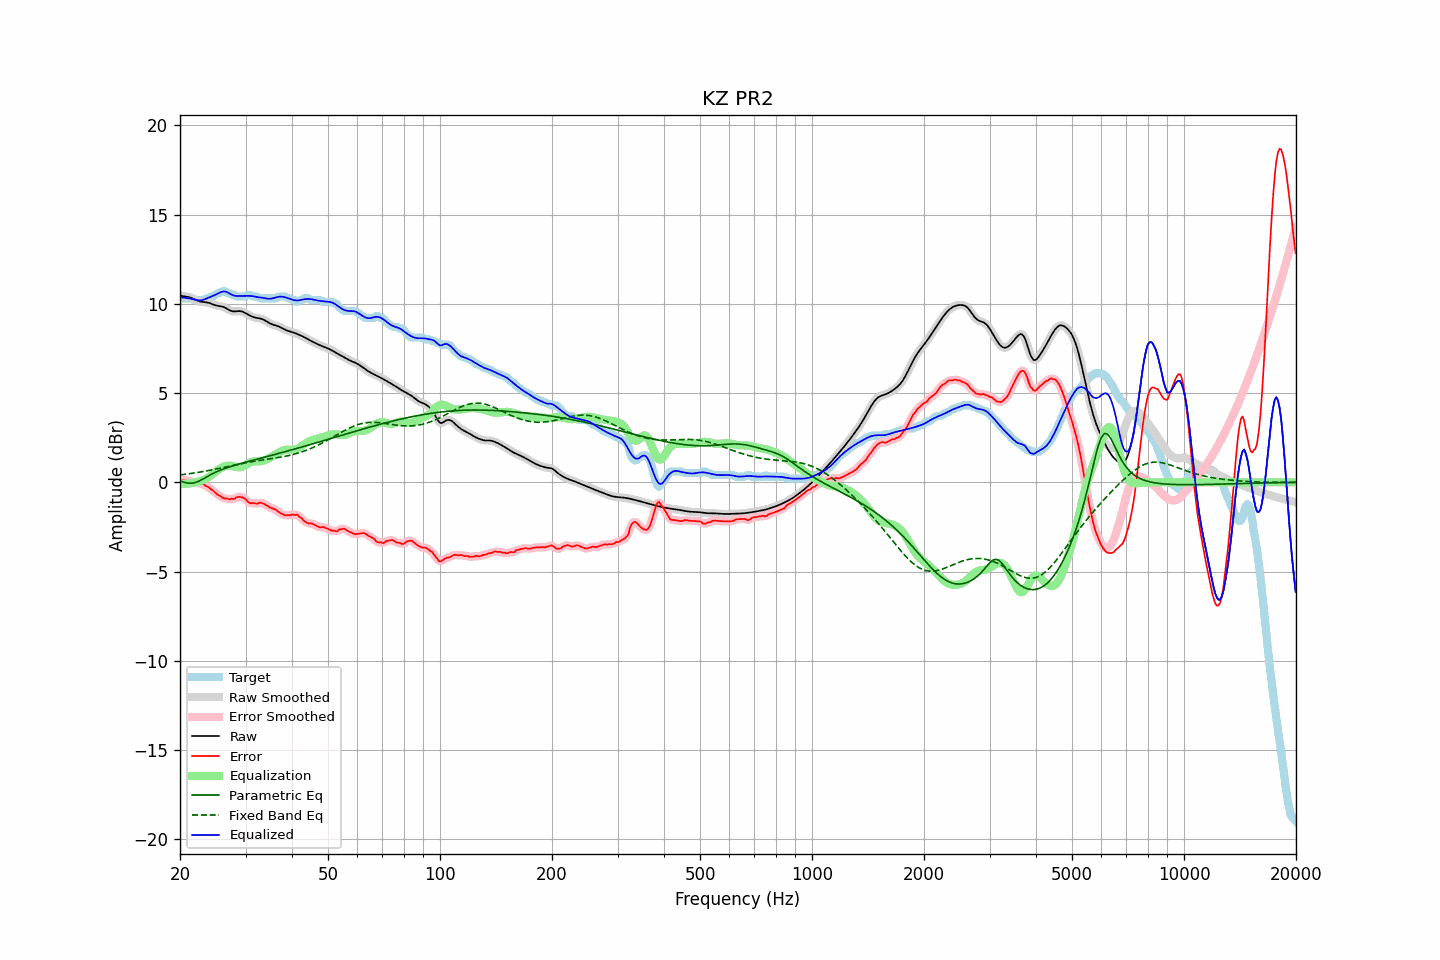

The table this chart was drawn from, first rows:
frequency, raw, error, smoothed, error_smoothed, equalization, parametric_eq, fixed_band_eq, equalized_raw, equalized_smoothed, target
20.00, 10.46, 0.05, 10.46, 0.06, -0.09, 0.07, 0.41, 10.38, 10.37, 10.41
20.20, 10.45, 0.09, 10.45, 0.09, -0.09, 0.04, 0.42, 10.36, 10.36, 10.36
20.40, 10.43, 0.12, 10.44, 0.11, -0.09, 0.02, 0.44, 10.35, 10.35, 10.31
20.61, 10.42, 0.11, 10.42, 0.11, -0.09, -0.00, 0.45, 10.34, 10.34, 10.31
20.81, 10.41, 0.10, 10.41, 0.10, -0.08, -0.03, 0.46, 10.33, 10.33, 10.31
21.02, 10.39, 0.08, 10.39, 0.08, -0.07, -0.04, 0.47, 10.32, 10.32, 10.31
21.23, 10.37, 0.06, 10.37, 0.05, -0.06, -0.05, 0.48, 10.30, 10.30, 10.31
21.44, 10.34, 0.03, 10.34, 0.03, -0.05, -0.05, 0.50, 10.29, 10.28, 10.31
21.66, 10.30, 0.00, 10.30, 0.02, -0.03, -0.04, 0.51, 10.27, 10.27, 10.29
21.87, 10.26, 0.04, 10.26, 0.01, -0.01, -0.02, 0.52, 10.25, 10.25, 10.22
22.09, 10.21, 0.00, 10.21, -0.00, 0.01, -0.00, 0.54, 10.22, 10.22, 10.21
22.31, 10.18, -0.04, 10.18, -0.03, 0.03, 0.04, 0.55, 10.21, 10.21, 10.21
22.54, 10.15, -0.07, 10.15, -0.06, 0.05, 0.07, 0.57, 10.20, 10.20, 10.21
22.76, 10.12, -0.09, 10.12, -0.08, 0.08, 0.12, 0.58, 10.20, 10.20, 10.21
22.99, 10.11, -0.10, 10.11, -0.11, 0.11, 0.17, 0.60, 10.22, 10.22, 10.21
23.22, 10.10, -0.12, 10.10, -0.14, 0.15, 0.22, 0.61, 10.25, 10.25, 10.22
23.45, 10.09, -0.21, 10.09, -0.18, 0.19, 0.27, 0.63, 10.28, 10.28, 10.30
23.69, 10.07, -0.24, 10.07, -0.24, 0.24, 0.32, 0.65, 10.32, 10.32, 10.31
23.92, 10.05, -0.29, 10.05, -0.30, 0.30, 0.37, 0.66, 10.36, 10.35, 10.34
24.16, 10.02, -0.38, 10.02, -0.36, 0.37, 0.42, 0.68, 10.39, 10.39, 10.40
24.40, 9.99, -0.42, 9.99, -0.43, 0.44, 0.47, 0.70, 10.43, 10.43, 10.41
24.65, 9.95, -0.49, 9.96, -0.51, 0.51, 0.51, 0.72, 10.46, 10.46, 10.45
24.89, 9.92, -0.59, 9.93, -0.58, 0.58, 0.56, 0.74, 10.51, 10.51, 10.51
25.14, 9.90, -0.67, 9.90, -0.66, 0.65, 0.60, 0.75, 10.55, 10.55, 10.57
25.39, 9.88, -0.73, 9.88, -0.72, 0.72, 0.64, 0.77, 10.60, 10.60, 10.61
25.65, 9.87, -0.75, 9.87, -0.78, 0.77, 0.68, 0.79, 10.64, 10.64, 10.62
25.91, 9.85, -0.84, 9.85, -0.83, 0.83, 0.71, 0.81, 10.68, 10.68, 10.69
26.16, 9.83, -0.88, 9.82, -0.87, 0.87, 0.75, 0.83, 10.70, 10.69, 10.71
26.43, 9.79, -0.92, 9.79, -0.90, 0.90, 0.78, 0.85, 10.69, 10.69, 10.70
26.69, 9.74, -0.90, 9.74, -0.92, 0.92, 0.81, 0.87, 10.66, 10.66, 10.64
26.96, 9.69, -0.93, 9.68, -0.93, 0.93, 0.84, 0.89, 10.62, 10.62, 10.61
27.23, 9.63, -0.97, 9.64, -0.93, 0.93, 0.87, 0.91, 10.57, 10.57, 10.60
27.50, 9.60, -0.91, 9.60, -0.94, 0.92, 0.90, 0.93, 10.52, 10.52, 10.51
27.77, 9.58, -0.93, 9.58, -0.93, 0.90, 0.93, 0.95, 10.48, 10.48, 10.51
28.05, 9.58, -0.92, 9.58, -0.89, 0.88, 0.95, 0.97, 10.46, 10.46, 10.50
28.33, 9.58, -0.84, 9.58, -0.86, 0.86, 0.98, 0.99, 10.44, 10.44, 10.43
28.62, 9.59, -0.82, 9.59, -0.83, 0.84, 1.01, 1.01, 10.44, 10.44, 10.41
28.90, 9.60, -0.82, 9.59, -0.81, 0.84, 1.03, 1.03, 10.44, 10.44, 10.41
29.19, 9.58, -0.83, 9.58, -0.83, 0.86, 1.06, 1.04, 10.44, 10.44, 10.41
29.48, 9.56, -0.85, 9.56, -0.85, 0.89, 1.08, 1.06, 10.45, 10.44, 10.41
29.78, 9.52, -0.89, 9.52, -0.90, 0.93, 1.11, 1.08, 10.45, 10.45, 10.41
30.08, 9.47, -0.96, 9.47, -0.97, 0.98, 1.13, 1.10, 10.45, 10.45, 10.43
30.38, 9.42, -1.07, 9.42, -1.06, 1.03, 1.16, 1.11, 10.45, 10.45, 10.49
30.68, 9.37, -1.15, 9.37, -1.13, 1.08, 1.18, 1.13, 10.45, 10.45, 10.51
30.99, 9.32, -1.17, 9.32, -1.16, 1.13, 1.20, 1.15, 10.45, 10.45, 10.49
31.30, 9.28, -1.15, 9.28, -1.17, 1.15, 1.23, 1.16, 10.43, 10.43, 10.43
31.61, 9.25, -1.16, 9.25, -1.18, 1.17, 1.25, 1.18, 10.42, 10.42, 10.41
31.93, 9.22, -1.19, 9.23, -1.18, 1.17, 1.28, 1.19, 10.40, 10.40, 10.41
32.24, 9.21, -1.20, 9.21, -1.18, 1.17, 1.30, 1.21, 10.38, 10.38, 10.41
32.57, 9.19, -1.16, 9.19, -1.17, 1.17, 1.32, 1.22, 10.37, 10.37, 10.36
32.89, 9.18, -1.13, 9.18, -1.15, 1.18, 1.35, 1.23, 10.36, 10.35, 10.31
33.22, 9.15, -1.16, 9.15, -1.16, 1.19, 1.37, 1.25, 10.35, 10.34, 10.31
33.55, 9.12, -1.20, 9.11, -1.19, 1.22, 1.39, 1.26, 10.34, 10.33, 10.31
33.89, 9.07, -1.25, 9.07, -1.25, 1.25, 1.42, 1.27, 10.32, 10.32, 10.31
34.23, 9.01, -1.30, 9.01, -1.30, 1.29, 1.44, 1.29, 10.30, 10.30, 10.31
34.57, 8.96, -1.36, 8.96, -1.36, 1.33, 1.46, 1.30, 10.29, 10.29, 10.31
34.92, 8.90, -1.41, 8.91, -1.41, 1.38, 1.49, 1.31, 10.29, 10.29, 10.31
35.27, 8.86, -1.45, 8.86, -1.45, 1.43, 1.51, 1.33, 10.30, 10.30, 10.31
35.62, 8.83, -1.48, 8.83, -1.48, 1.49, 1.54, 1.34, 10.32, 10.32, 10.31
35.97, 8.80, -1.51, 8.80, -1.52, 1.54, 1.56, 1.35, 10.34, 10.34, 10.31
... 635 more rows
